Photos from the image-classification dataset "PlantVillage_Augmented_Dataset" in the GitHub repository devnamanthakur/Potato-Leaf-Disease-Detection-DWM. Its 3 classes are: early blight, healthy, late blight.

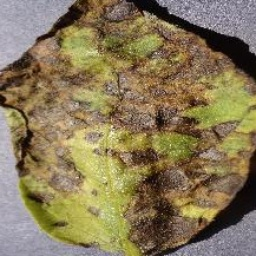
Label: early blight

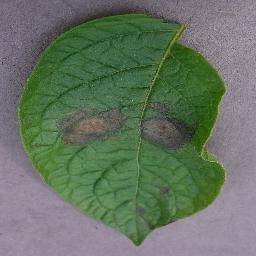
Label: late blight

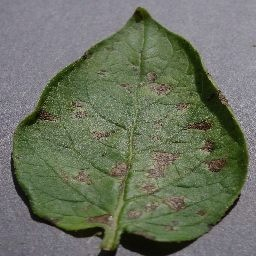
Label: early blight

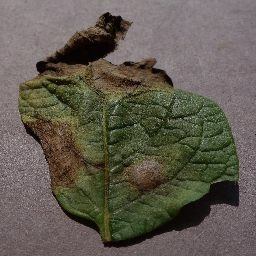
Label: late blight

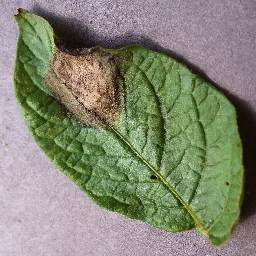
Label: late blight

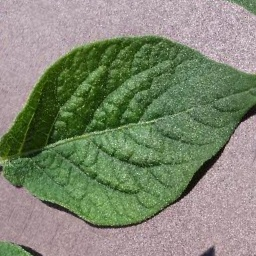
Label: healthy
